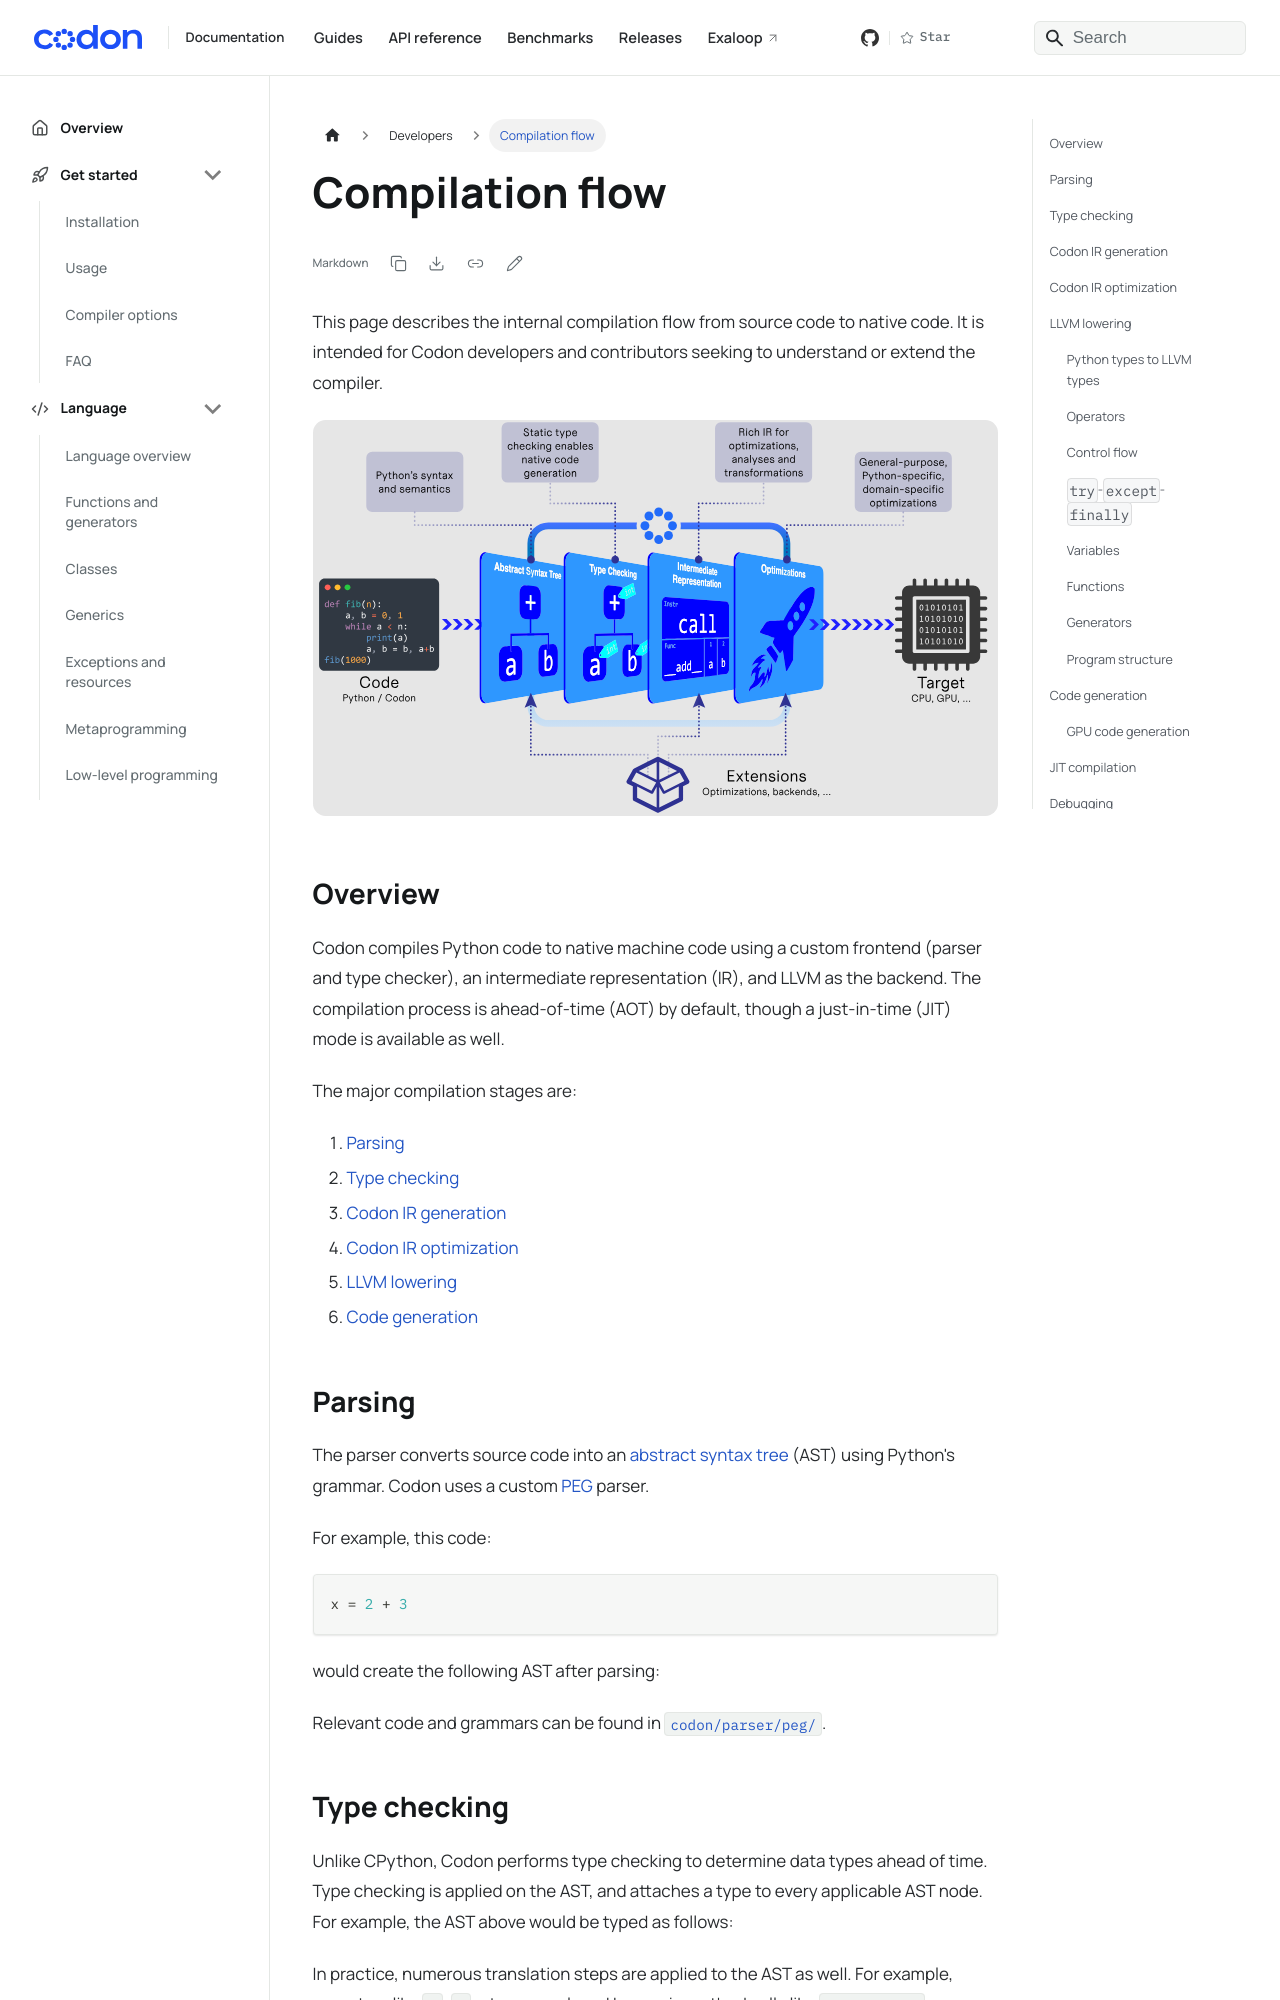

repository: exaloop/codon · page: developers/compilation/index.html · generator: docusaurus

---
title: Compilation flow
---

This page describes the internal compilation flow from source code to native code.
It is intended for Codon developers and contributors seeking to understand or extend
the compiler.

![Codon compilation pipeline](../img/codon-pipeline.svg)

## Overview

Codon compiles Python code to native machine code using a custom frontend (parser and type
checker), an intermediate representation (IR), and LLVM as the backend. The compilation
process is ahead-of-time (AOT) by default, though a just-in-time (JIT) mode is available
as well.

The major compilation stages are:

1. [Parsing](#parsing)
2. [Type checking](#type-checking)
3. [Codon IR generation](#codon-ir-generation)
4. [Codon IR optimization](#codon-ir-optimization)
5. [LLVM lowering](#llvm-lowering)
6. [Code generation](#code-generation)

## Parsing

The parser converts source code into an [abstract syntax tree](https://en.wikipedia.org/wiki/Abstract_syntax_tree)
(AST) using Python's grammar.
Codon uses a custom [PEG](https://en.wikipedia.org/wiki/Parsing_expression_grammar) parser.

For example, this code:

``` python
x = 2 + 3
```

would create the following AST after parsing:

``` mermaid
graph TD
  A(=) --> B(x);
  A --> C(&plus;);
  C --> D(2);
  C --> E(3);
```

Relevant code and grammars can be found in
[`codon/parser/peg/`](https://github.com/exaloop/codon/tree/develop/codon/parser/peg).


## Type checking

Unlike CPython, Codon performs type checking to determine data types ahead of time.
Type checking is applied on the AST, and attaches a type to every applicable AST node.
For example, the AST above would be typed as follows:

``` mermaid
graph TD
  A("= : int") --> B("x : int");
  A --> C("&plus; : int");
  C --> D("2 : int");
  C --> E("3 : int");
```

In practice, numerous translation steps are applied to the AST as well. For example, operators like
`+`, `-`, etc. are replaced by magic method calls like `int.__add__`, `float.__sub__`, etc. Similarly,
functions without explicit type annotations are specialized when called for the given argument types,
a technique known as [*monomorphization*](https://en.wikipedia.org/wiki/Monomorphization).

Internally, Codon's type checker uses a modified
[Hindley-Milner](https://en.wikipedia.org/wiki/Hindley–Milner_type_system) type system, adapted to handle
various special cases relevant to Python code and semantics.

Relevant code can be found in
[`codon/parser/visitors/typecheck/`](https://github.com/exaloop/codon/tree/develop/codon/parser/visitors/typecheck).
See also the [*CC 2023* Codon paper](https://dl.acm.org/doi/abs/10.1145/3578360.3580275) for a
detailed overview of Codon's type checker.
